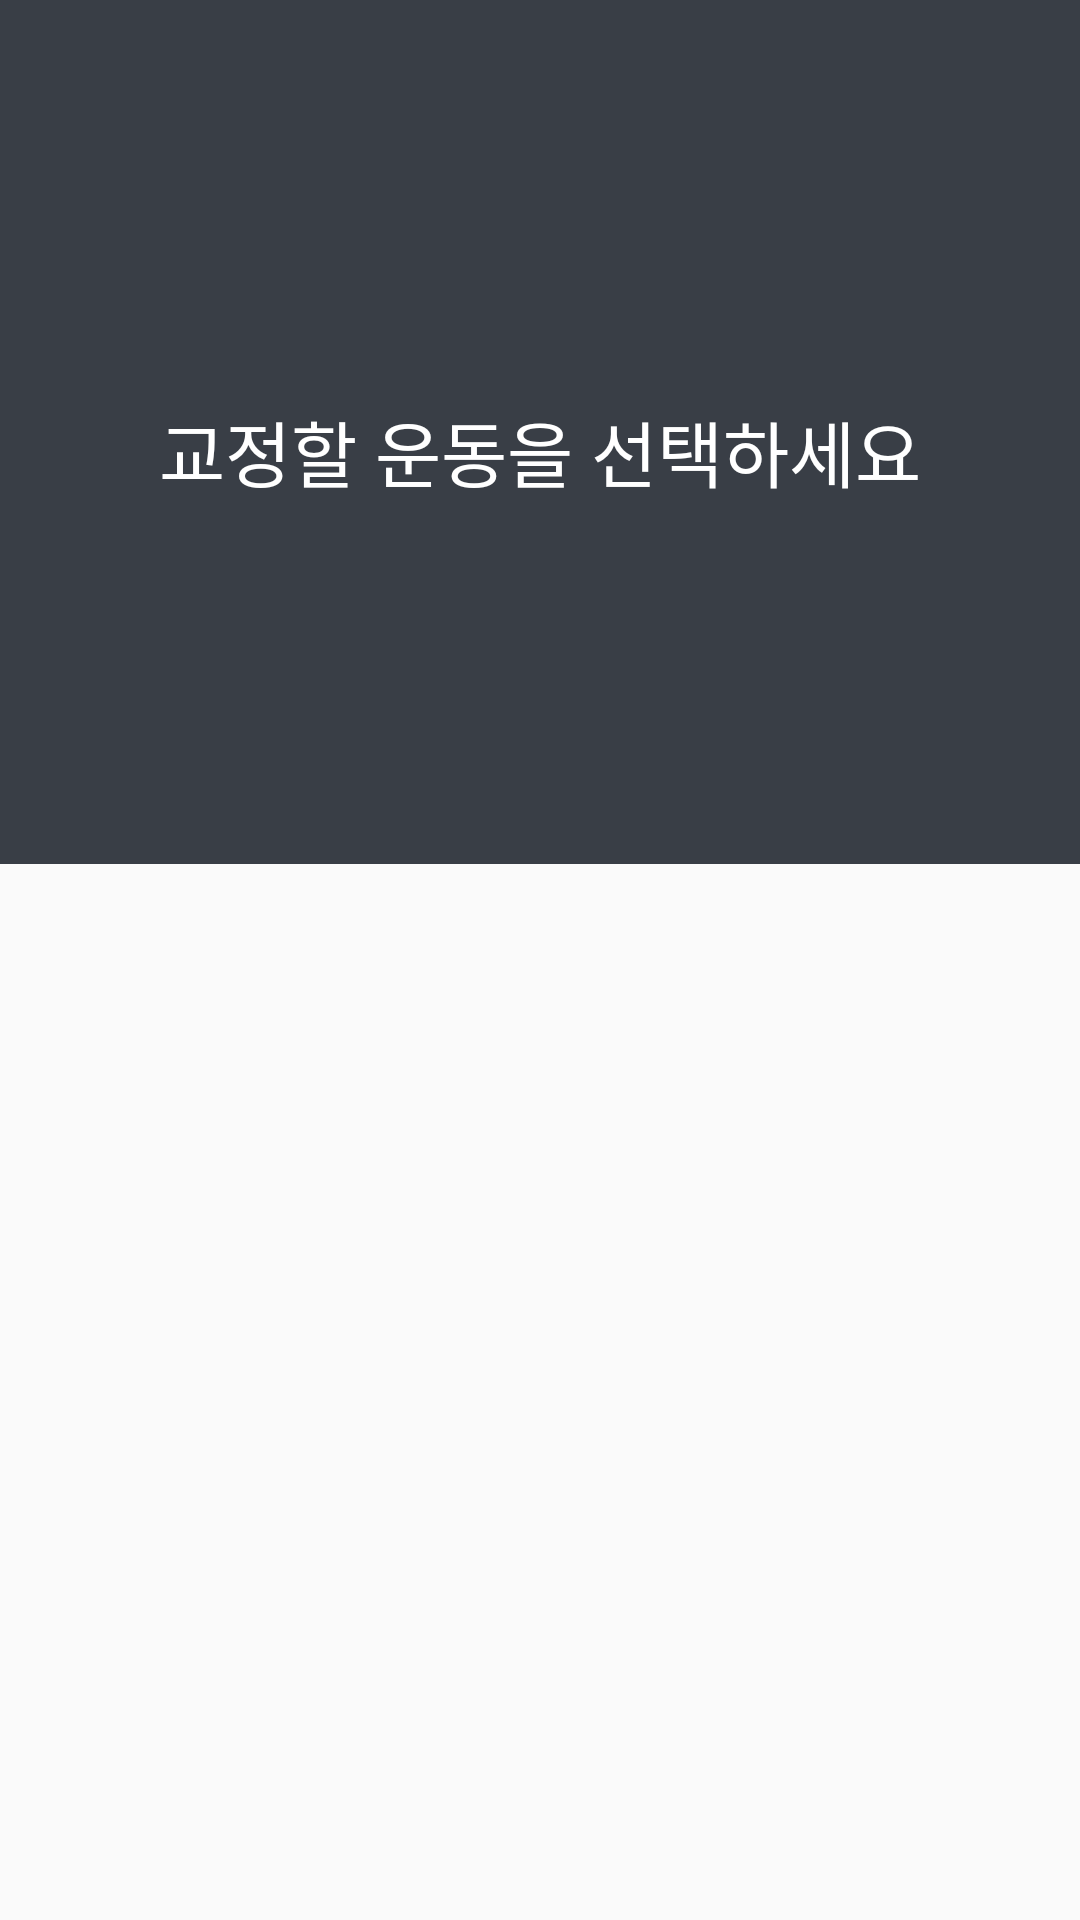

Android layout source for this screen:
<!-- AndroidManifest.xml: application theme AppTheme -->
<!-- res/layout/fragment_measure.xml -->
<?xml version="1.0" encoding="utf-8"?>
<androidx.constraintlayout.widget.ConstraintLayout xmlns:android="http://schemas.android.com/apk/res/android"
    xmlns:app="http://schemas.android.com/apk/res-auto"
    xmlns:tools="http://schemas.android.com/tools"
    android:layout_width="match_parent"
    android:layout_height="match_parent"
    tools:context=".ui.measure.MeasureFragment">

    <ImageView
        android:id="@+id/imageView4"
        android:layout_width="match_parent"
        android:layout_height="288dp"
        android:background="#393e46"
        app:layout_constraintEnd_toEndOf="parent"
        app:layout_constraintStart_toStartOf="parent"
        app:layout_constraintTop_toTopOf="parent" />

    <TextView
        android:id="@+id/text_measure"
        android:layout_width="match_parent"
        android:layout_height="wrap_content"
        android:layout_marginStart="8dp"
        android:layout_marginTop="124dp"
        android:layout_marginEnd="8dp"
        android:text="교정할 운동을 선택하세요"
        android:textAlignment="center"
        android:textColor="#ffff"
        android:textSize="24sp"
        app:layout_constraintBottom_toBottomOf="@+id/imageView4"
        app:layout_constraintEnd_toEndOf="parent"
        app:layout_constraintHorizontal_bias="1.0"
        app:layout_constraintStart_toStartOf="parent"
        app:layout_constraintTop_toTopOf="parent"
        app:layout_constraintVertical_bias="0.068" />

    <ListView
        android:id="@+id/measureList"
        android:layout_width="match_parent"
        android:layout_height="370dp"
        android:layout_marginTop="3dp"
        app:layout_constraintBottom_toBottomOf="parent"
        app:layout_constraintEnd_toEndOf="parent"
        app:layout_constraintHorizontal_bias="0.0"
        app:layout_constraintStart_toStartOf="parent"
        app:layout_constraintTop_toBottomOf="@+id/imageView4"
        app:layout_constraintVertical_bias="1.0" />

</androidx.constraintlayout.widget.ConstraintLayout>
<!-- resources referenced by this layout -->
<resources>
  <style name="AppTheme" parent="Theme.AppCompat.Light.NoActionBar">
          
          <item name="colorPrimary">@color/colorPrimary</item>
          <item name="colorPrimaryDark">@color/colorAccent</item>
          <item name="colorAccent">@color/colorAccent</item>
          <item name="windowNoTitle">true</item>
          <item name="colorControlHighlight">@color/colorAccent</item>
      </style>
  <color name="colorPrimary">#393e46</color>
  <color name="colorAccent">#00adb5</color>
</resources>
